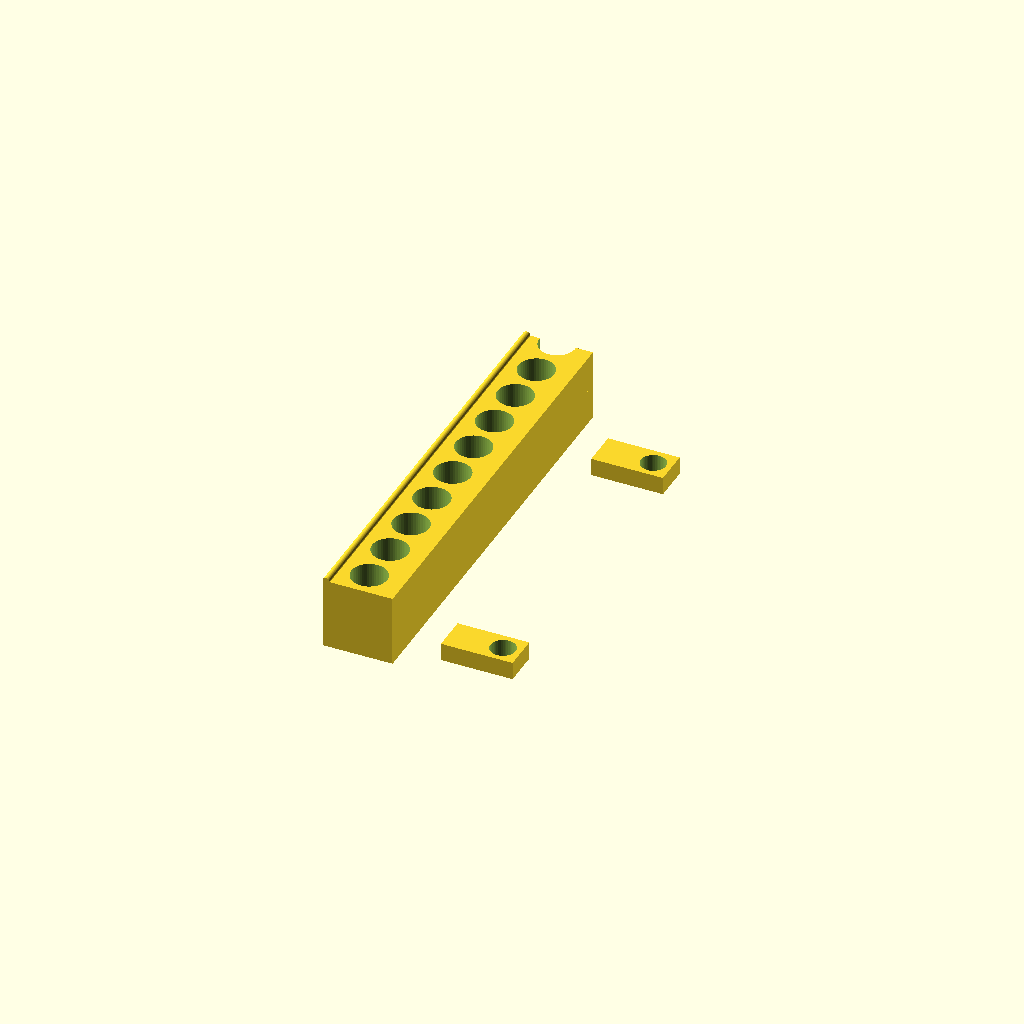
Cell 1: rendered with the file's own defaults.
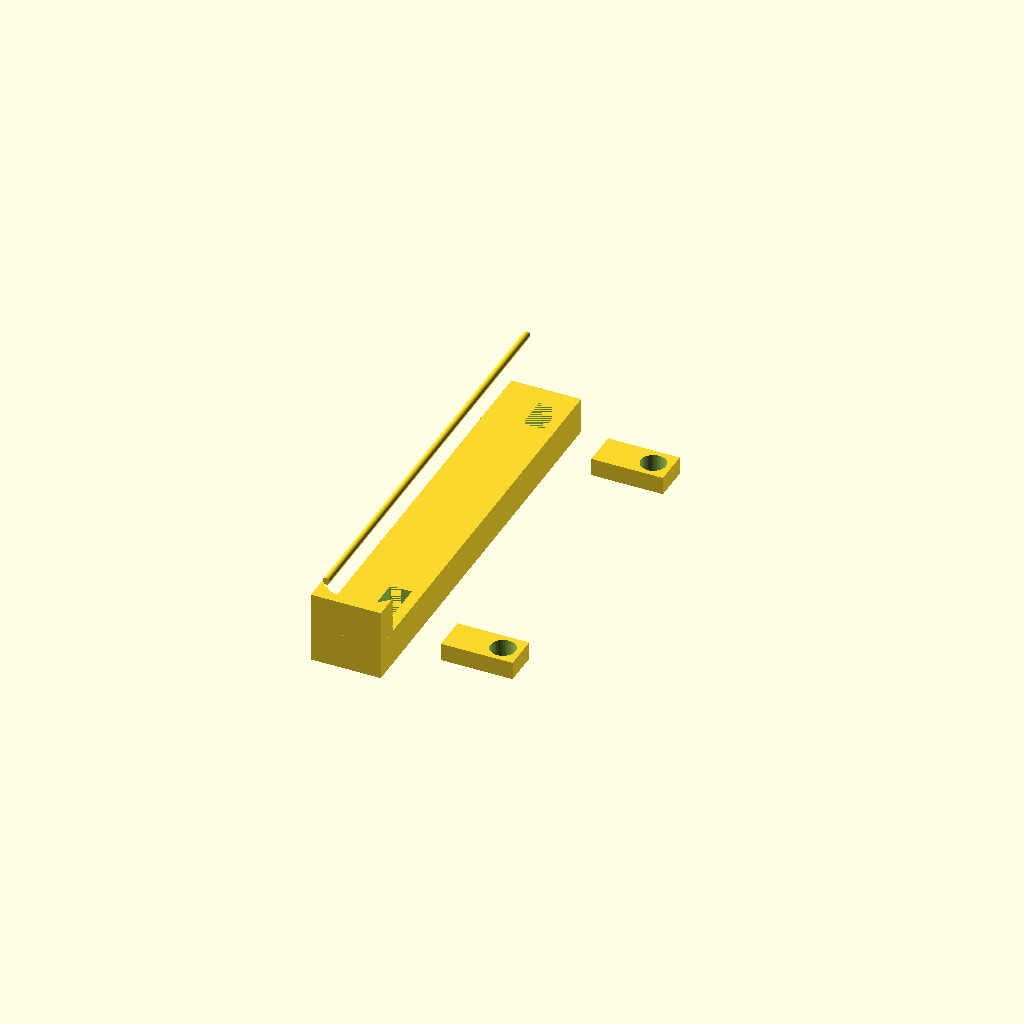
Cell 2: marble_radius = 14 (everything else at default).
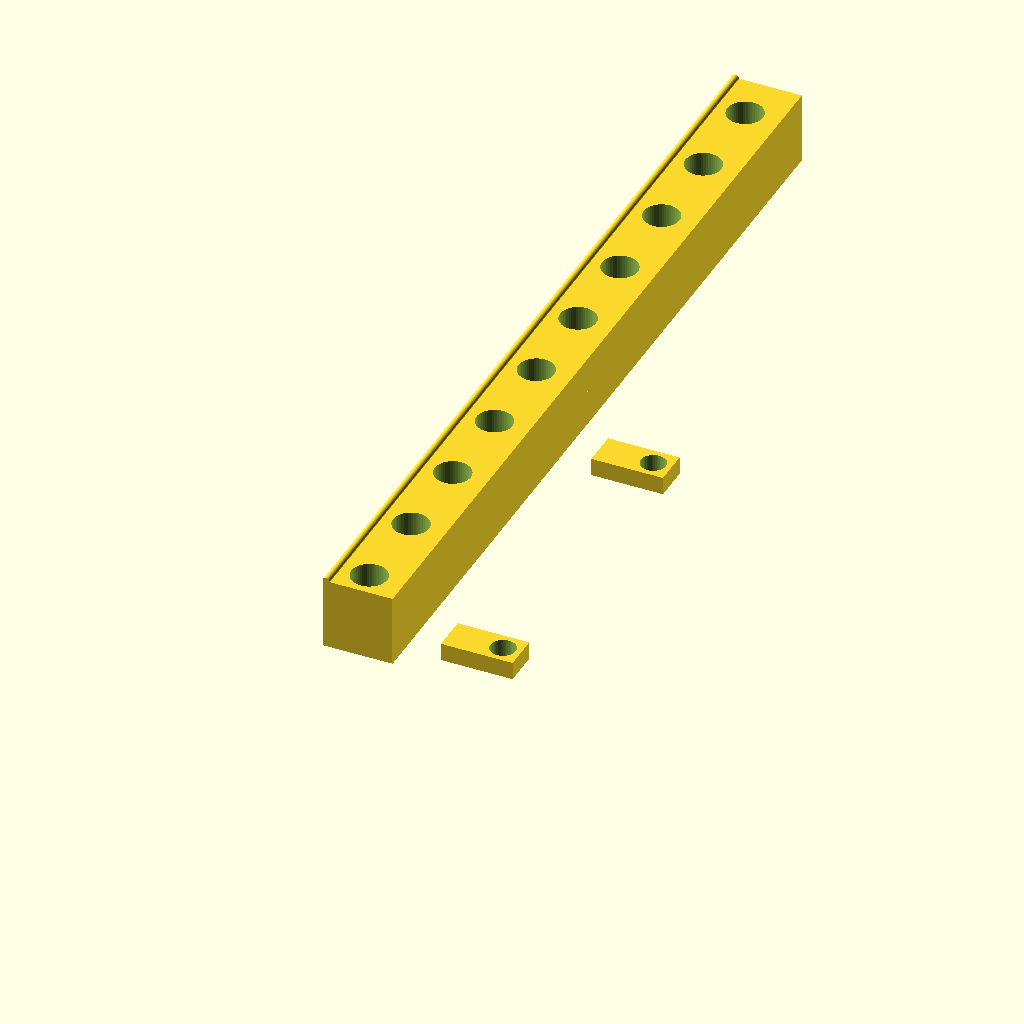
Cell 3: marble_spacing = 25 (everything else at default).
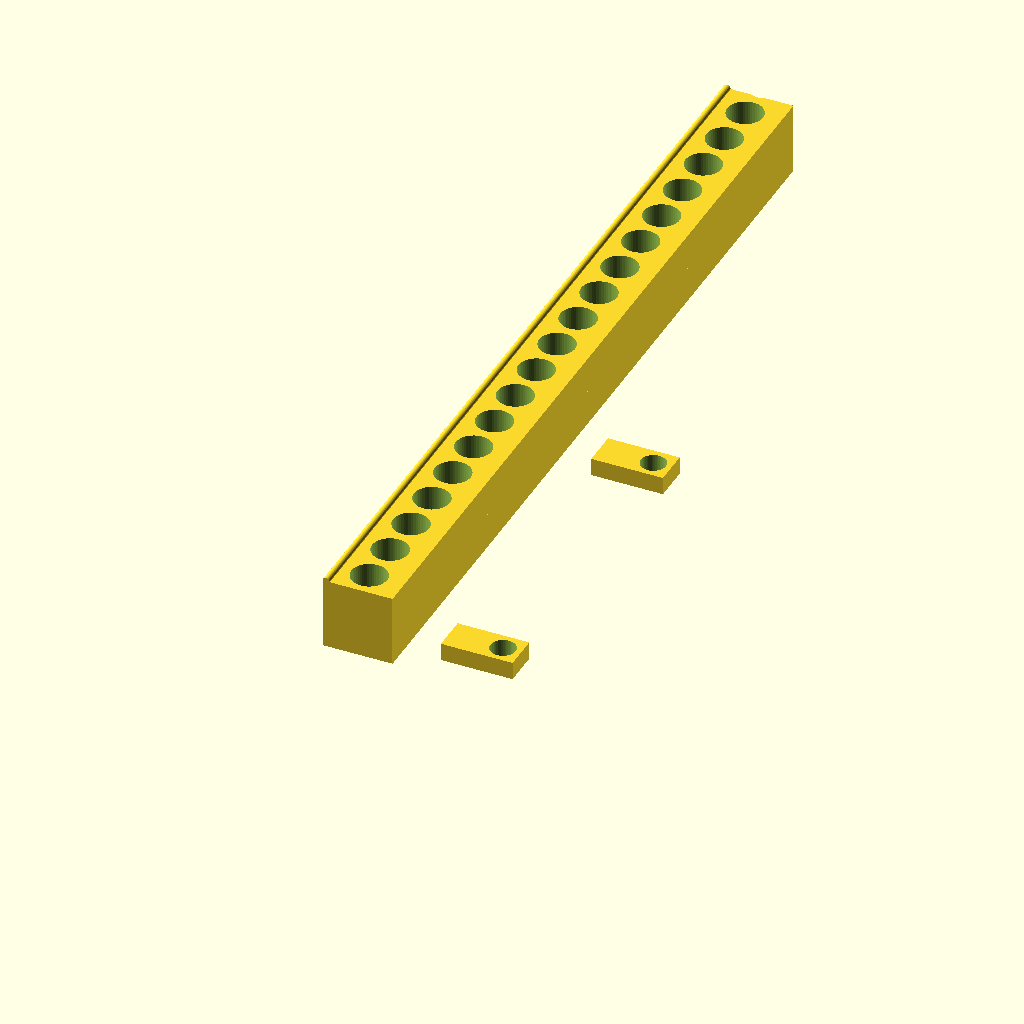
Cell 4: the same model with holes = 20.
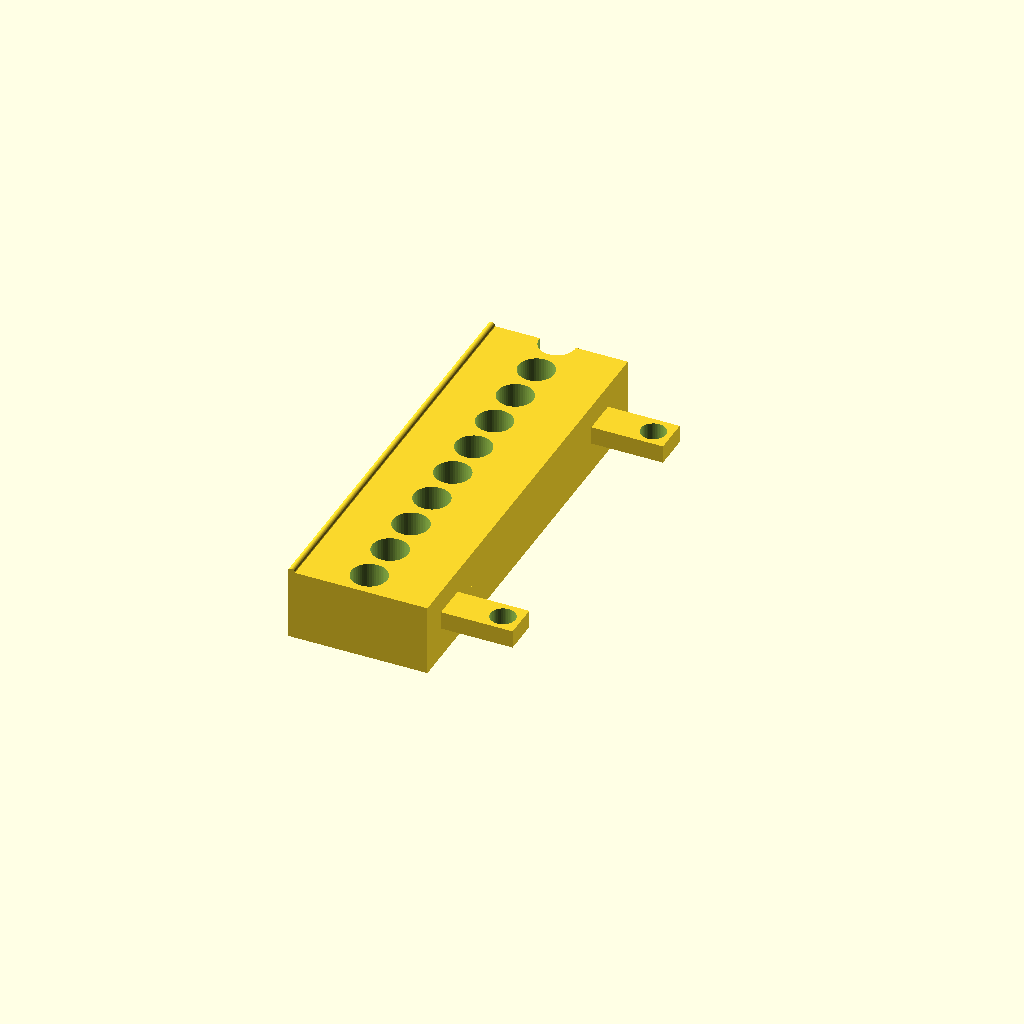
Cell 5: the same model with piece_width = 39.
One fixed orthographic camera (rotation 55°, 0°, 25°; colour scheme Cornfield) for every cell.
The OpenSCAD source (inputs/thingiverse/thing-3642735/files/Marble_Run_Knocker_Piece.scad):
marble_radius=7;//radius of the marble holes
peg_radius=3.5;//radius of the peg holes
marble_spacing=12.5;//spacing between centers of marble holes
holes=10;//radius of holes
piece_width=19.5;//width of block
piece_height=10;//half of block's height(full one is 20)
cylinder_height=12;//height of holes
peg_translate=90;//far peg y translate amount
cube_x=5;//peg block x dimensions(now z due to rotate)
cube_y=10;//peg block y dimensions
cube_z=20;//peg block z dimensions(now x due to rotate)
peg_hole_height=10;//height of peg
cylinder_translate=30;//translate of peg hole
spacing_subtract=0.5;//add this to the bottom block
Z_translate=15;//translate the main block
extra_space_hole=1;//extra space for the hole
$fn=50;//it's $fn, you don't need an explanation


translate([0,0,Z_translate]){
rotate([0,180,0]){
difference(){
    translate([0-(piece_width/2),0-marble_radius,0-(piece_height/2)])
    cube([piece_width,(marble_spacing-0.5)*holes,piece_height]);//main block (with holes)

for(i=[0:holes]){//holes
    translate([0, marble_spacing*i,0-(cylinder_height/2)])
    cylinder(r=marble_radius-2,h=cylinder_height);
}
}

difference(){
    
    translate([0-(piece_width/2),0-marble_radius,(piece_height/2)])
    cube([piece_width,(marble_spacing-spacing_subtract)*holes,piece_height]);//block that covers bottom of holes
    
translate([(-piece_width/2)+3,0,piece_height/2])
cube([cube_x+extra_space_hole,cube_y+extra_space_hole,cube_z]);//hole for peg block1

translate([(-piece_width/2)+3,peg_translate,piece_height/2])
cube([cube_x+extra_space_hole,cube_y+extra_space_hole,cube_z]);//hole for peg block2
}
}
}

rotate([0,90,0]){
difference(){
translate([(-piece_width/2)+5,0,piece_height*2])
cube([cube_x,cube_y,cube_z]);//cube for peg block1
translate([(-piece_width/2),5,(piece_height/2)+cylinder_translate])
rotate([0,90,0])
cylinder(r=peg_radius,h=peg_hole_height);//cylinder for peg block1
}

difference(){
translate([(-piece_width/2)+5,peg_translate,piece_height*2])
cube([cube_x,cube_y,cube_z]);//cube for peg block2
translate([(-piece_width/2),(peg_translate+5),(piece_height/2)+cylinder_translate])
rotate([0,90,0])
cylinder(r=peg_radius,h=peg_hole_height);//cylinder for peg block2
}
}

rotate([270,0,0])
translate([(-piece_width/2)+1,-piece_height*2,(-Z_translate/2)+0.5])
cylinder(r=1,h=(marble_spacing-0.5)*holes);
Customizer parameters (derived from the source; name, type, default, range or options):
marble_radius: number, default 7
peg_radius: number, default 3.5
marble_spacing: number, default 12.5
holes: number, default 10
piece_width: number, default 19.5
piece_height: number, default 10
cylinder_height: number, default 12
peg_translate: number, default 90
cube_x: number, default 5
cube_y: number, default 10
cube_z: number, default 20
peg_hole_height: number, default 10
cylinder_translate: number, default 30
spacing_subtract: number, default 0.5
Z_translate: number, default 15
extra_space_hole: number, default 1
